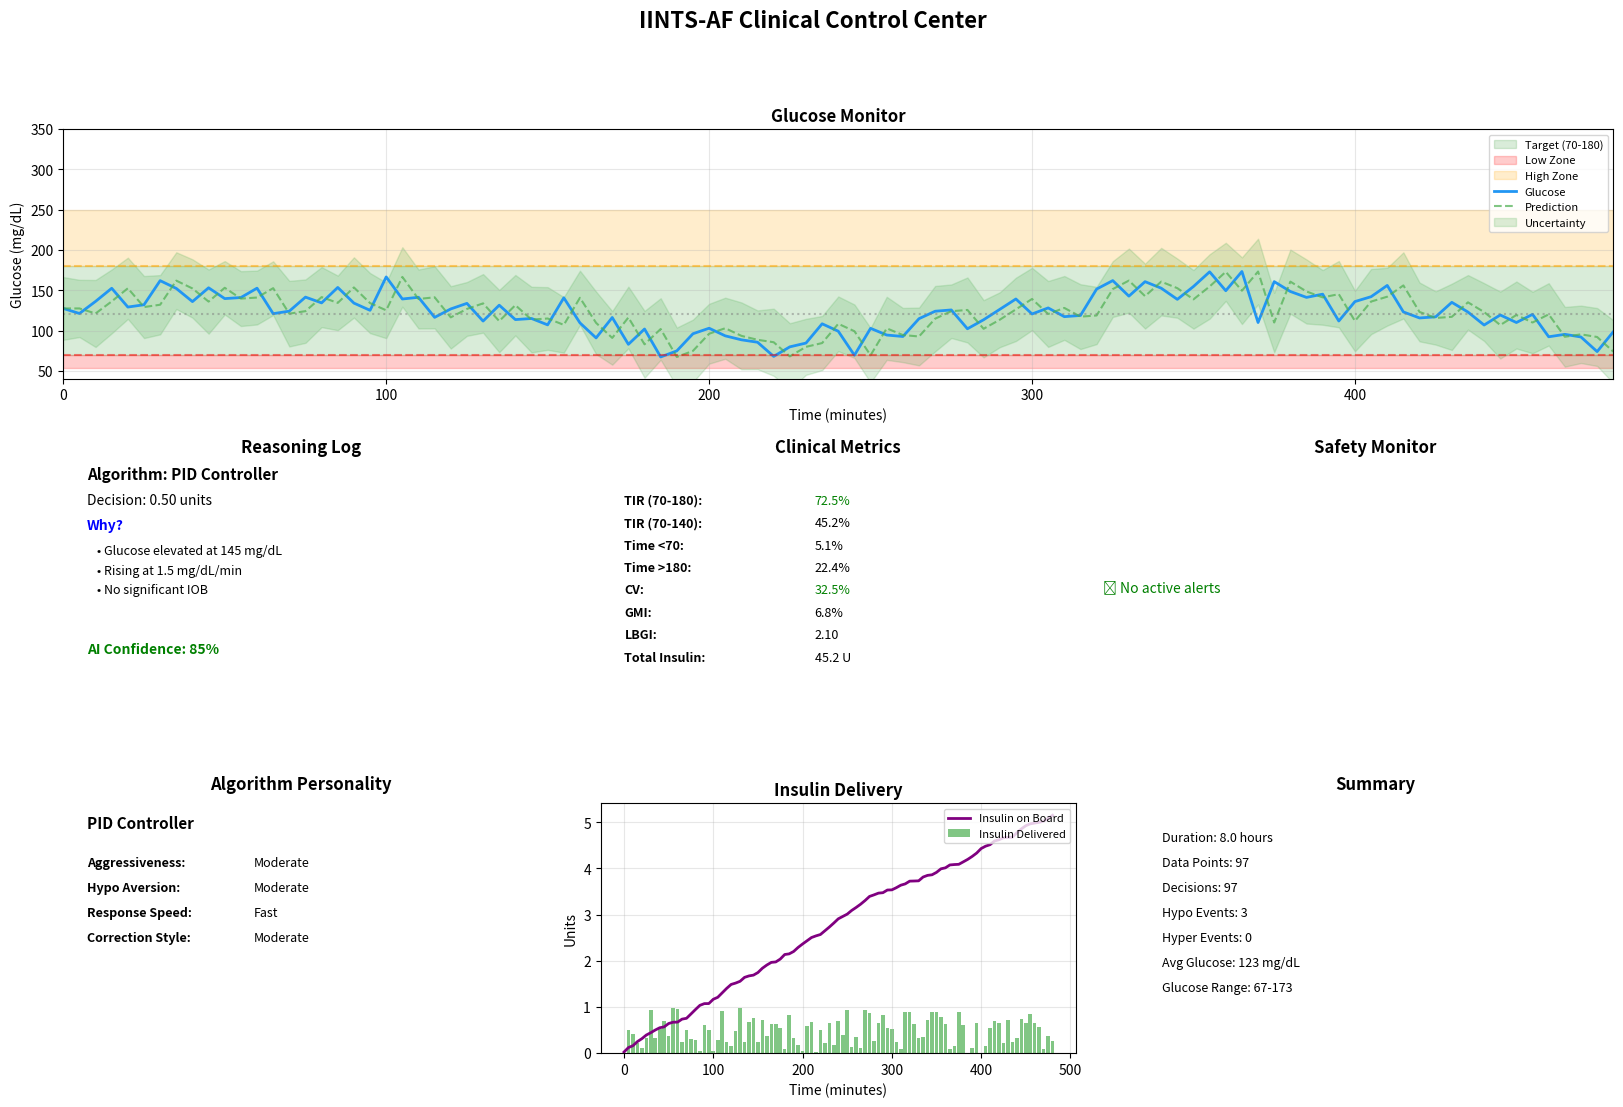

This figure's Python source: (Note: this script raises an exception after producing the figure.)
#!/usr/bin/env python3
"""
Clinical Control Center - IINTS-AF
Professional medical dashboard for diabetes algorithm research.

Features:
- Real-time glucose visualization with uncertainty cloud
- Algorithm reasoning log ("Why" panel)
- Multi-algorithm comparison (Battle Mode)
- Legacy pump comparison
- Clinical metrics dashboard
- Alert and safety monitoring

This is not a hobby app - it's a professional medical cockpit.
"""

import numpy as np
import pandas as pd
import matplotlib.pyplot as plt
from matplotlib.gridspec import GridSpec
from typing import Dict, List, Optional, Any, Tuple
from dataclasses import dataclass, field
from datetime import datetime
import json


@dataclass
class CockpitConfig:
    """Configuration for the clinical cockpit"""
    # Layout
    figure_size: Tuple[int, int] = (20, 12)
    dpi: int = 150
    
    # Colors
    primary_color: str = '#2196F3'
    secondary_color: str = '#4CAF50'
    alert_color: str = '#F44336'
    warning_color: str = '#FF9800'
    success_color: str = '#4CAF50'
    
    # Target zones
    target_low: float = 70.0
    target_high: float = 180.0
    critical_low: float = 54.0
    critical_high: float = 250.0
    
    # Update interval (for real-time mode)
    update_interval: float = 0.5  # seconds


@dataclass
class DashboardState:
    """Current state of the dashboard"""
    current_time: int = 0
    current_glucose: float = 0.0
    glucose_velocity: float = 0.0
    insulin_delivered: float = 0.0
    iob: float = 0.0
    cob: float = 0.0
    
    # Algorithm state
    algorithm_name: str = ""
    algorithm_confidence: float = 0.0
    prediction: float = 0.0
    uncertainty: float = 0.0
    
    # Safety state
    safety_alerts: List[str] = field(default_factory=list)
    hypo_risk: str = "normal"
    hyper_risk: str = "normal"
    
    # Metrics
    tir: float = 0.0
    cv: float = 0.0
    gmi: float = 0.0
    
    def to_dict(self) -> Dict:
        return {
            'current_time': self.current_time,
            'current_glucose': self.current_glucose,
            'glucose_velocity': self.glucose_velocity,
            'insulin_delivered': self.insulin_delivered,
            'iob': self.iob,
            'cob': self.cob,
            'algorithm_name': self.algorithm_name,
            'algorithm_confidence': self.algorithm_confidence,
            'prediction': self.prediction,
            'uncertainty': self.uncertainty,
            'safety_alerts': self.safety_alerts,
            'tir': self.tir,
            'cv': self.cv,
            'gmi': self.gmi
        }


class ClinicalCockpit:
    """
    Professional clinical dashboard for diabetes algorithm research.
    
    This dashboard provides:
    1. Main glucose display with target zones
    2. Uncertainty cloud around predictions
    3. Reasoning log ("Why" panel)
    4. Algorithm personality metrics
    5. Safety alerts
    6. Battle mode comparison
    
    Usage:
        cockpit = ClinicalCockpit()
        
        # For real-time updates
        cockpit.update(state)
        
        # For end-to-end visualization
        cockpit.visualize_results(simulation_data)
        
        # For battle mode comparison
        cockpit.compare_battle(battle_report)
    """
    
    def __init__(self, config: Optional[CockpitConfig] = None):
        """
        Initialize clinical cockpit.
        
        Args:
            config: Dashboard configuration (default used if None)
        """
        self.config = config or CockpitConfig()
        self.state = DashboardState()
        self.history: List[Dict[str, Any]] = []
        
    def _create_glucose_panel(self, 
                              gs: GridSpec,
                              simulation_data: pd.DataFrame,
                              predictions: Optional[np.ndarray] = None,
                              ax: Optional[plt.Axes] = None) -> plt.Axes:
        """Create main glucose visualization panel"""
        if ax is None:
            ax = plt.subplot(gs[0, :])
        
        timestamps = simulation_data['time_minutes']
        glucose = simulation_data['glucose_actual_mgdl']
        
        # Target zones
        ax.axhspan(self.config.target_low, self.config.target_high,
                   alpha=0.15, color='green', label='Target (70-180)')
        ax.axhspan(self.config.critical_low, self.config.target_low,
                   alpha=0.2, color='red', label='Low Zone')
        ax.axhspan(self.config.target_high, self.config.critical_high,
                   alpha=0.2, color='orange', label='High Zone')
        
        # Glucose line
        ax.plot(timestamps, glucose, 
                color=self.config.primary_color, 
                linewidth=2, 
                label='Glucose')

        # Safety overrides timeline markers
        if 'safety_triggered' in simulation_data.columns:
            safety_mask = simulation_data['safety_triggered'].astype(bool)
            if safety_mask.any():
                ax.scatter(
                    timestamps[safety_mask],
                    glucose[safety_mask],
                    color='red',
                    s=20,
                    label='Safety Override',
                    zorder=3
                )
        
        # Add predictions if provided
        if predictions is not None:
            ax.plot(timestamps, predictions,
                    color=self.config.secondary_color,
                    linewidth=1.5,
                    linestyle='--',
                    label='Prediction',
                    alpha=0.7)
            
            # Uncertainty band
            if 'uncertainty' in simulation_data.columns:
                uncertainty = np.asarray(simulation_data['uncertainty'], dtype=float)
                lower = predictions - 30 * (1.0 + uncertainty)
                upper = predictions + 30 * (1.0 + uncertainty)
                ax.fill_between(timestamps, lower, upper,
                               alpha=0.2, color=self.config.secondary_color,
                               label='Uncertainty')
        
        # Reference lines
        ax.axhline(y=120, color='gray', linestyle=':', alpha=0.5)
        ax.axhline(y=self.config.target_low, color='red', linestyle='--', alpha=0.5)
        ax.axhline(y=self.config.target_high, color='orange', linestyle='--', alpha=0.5)
        
        # Formatting
        ax.set_xlim(timestamps.min(), timestamps.max())
        ax.set_ylim(40, 350)
        ax.set_xlabel('Time (minutes)', fontsize=10)
        ax.set_ylabel('Glucose (mg/dL)', fontsize=10)
        ax.set_title('Glucose Monitor', fontsize=12, fontweight='bold')
        ax.legend(loc='upper right', fontsize=8)
        ax.grid(True, alpha=0.3)
        
        return ax
    
    def _create_reasoning_panel(self,
                                gs: GridSpec,
                                reasoning_logs: List[Dict],
                                ax: Optional[plt.Axes] = None) -> plt.Axes:
        """Create reasoning log ("Why") panel"""
        if ax is None:
            ax = plt.subplot(gs[1, :2])
        
        ax.set_xlim(0, 10)
        ax.set_ylim(0, 10)
        ax.axis('off')
        
        ax.set_title('Reasoning Log', fontsize=12, fontweight='bold', pad=10)
        
        # Display most recent reasoning
        if reasoning_logs:
            latest = reasoning_logs[-1]
            algorithm = latest.get('algorithm', 'Unknown')
            decision = latest.get('decision', 0)
            reasons = latest.get('reasons', ['No reasoning available'])
            
            # Algorithm name
            ax.text(0.5, 9.5, f"Algorithm: {algorithm}", fontsize=11, fontweight='bold')
            
            # Decision
            ax.text(0.5, 8.5, f"Decision: {decision:.2f} units", fontsize=10)
            
            # Primary reason
            ax.text(0.5, 7.5, "Why?", fontsize=10, fontweight='bold', color='blue')
            
            for i, reason in enumerate(reasons[:5]):
                y_pos = 6.5 - i * 0.8
                ax.text(0.7, y_pos, f"• {reason}", fontsize=9)
            
            # Confidence indicator
            confidence = latest.get('confidence', 0.5)
            conf_color = 'green' if confidence > 0.7 else 'orange' if confidence > 0.4 else 'red'
            ax.text(0.5, 2.5, f"AI Confidence: {confidence:.0%}", 
                   fontsize=10, color=conf_color, fontweight='bold')
        else:
            ax.text(0.5, 5, "No decisions recorded", fontsize=10, ha='center')
        
        return ax
    
    def _create_metrics_panel(self,
                              gs: GridSpec,
                              metrics: Dict,
                              ax: Optional[plt.Axes] = None) -> plt.Axes:
        """Create clinical metrics panel"""
        if ax is None:
            ax = plt.subplot(gs[1, 2:4])
        
        ax.set_xlim(0, 10)
        ax.set_ylim(0, 10)
        ax.axis('off')
        
        ax.set_title('Clinical Metrics', fontsize=12, fontweight='bold', pad=10)
        
        # Key metrics
        metrics_to_show = [
            ('TIR (70-180)', f"{metrics.get('tir_70_180', 0):.1f}%"),
            ('TIR (70-140)', f"{metrics.get('tir_70_140', 0):.1f}%"),
            ('Time <70', f"{metrics.get('tir_below_70', 0):.1f}%"),
            ('Time >180', f"{metrics.get('tir_above_180', 0):.1f}%"),
            ('CV', f"{metrics.get('cv', 0):.1f}%"),
            ('GMI', f"{metrics.get('gmi', 0):.1f}%"),
            ('LBGI', f"{metrics.get('lbgi', 0):.2f}"),
            ('Total Insulin', f"{metrics.get('total_insulin', 0):.1f} U"),
        ]
        
        for i, (name, value) in enumerate(metrics_to_show):
            ax.text(0.5, 8.5 - i * 0.9, f"{name}:", fontsize=9, fontweight='bold')
            
            # Color code TIR
            if 'TIR' in name and '70-180' in name:
                val = float(value.replace('%', ''))
                color = 'green' if val > 70 else 'orange' if val > 50 else 'red'
            elif 'CV' in name:
                val = float(value.replace('%', ''))
                color = 'green' if val < 36 else 'orange' if val < 50 else 'red'
            else:
                color = 'black'
            
            ax.text(4.5, 8.5 - i * 0.9, value, fontsize=9, color=color)
        
        return ax
    
    def _create_safety_panel(self,
                             gs: GridSpec,
                             safety_timeline: List[Dict[str, Any]],
                             ax: Optional[plt.Axes] = None) -> plt.Axes:
        """Create safety alerts panel with timeline"""
        if ax is None:
            ax = plt.subplot(gs[1, 4:6])
        
        ax.set_xlim(0, 10)
        ax.set_ylim(0, 10)
        ax.axis('off')
        
        ax.set_title('Safety Monitor', fontsize=12, fontweight='bold', pad=10)

        if safety_timeline:
            recent = safety_timeline[-6:]
            for i, entry in enumerate(recent):
                y_pos = 8.5 - i * 1.2
                reason = entry.get('reason', 'UNKNOWN')
                time_min = entry.get('time_min', 0)
                marker = '🔴' if 'HYPO' in reason or 'EMERGENCY' in reason else '🟡'
                ax.text(0.5, y_pos, f"{marker} t={time_min:.0f}m {reason}", fontsize=8)
            ax.text(0.5, 1.0, f"Overrides: {len(safety_timeline)}", fontsize=9, fontweight='bold')
        else:
            ax.text(0.5, 5, "✅ No active alerts", fontsize=10, ha='center', color='green')
        
        return ax
    
    def _create_algorithm_personality_panel(self,
                                            gs: GridSpec,
                                            personality: Dict,
                                            ax: Optional[plt.Axes] = None) -> plt.Axes:
        """Create algorithm personality panel"""
        if ax is None:
            ax = plt.subplot(gs[2, :2])
        
        ax.set_xlim(0, 10)
        ax.set_ylim(0, 10)
        ax.axis('off')
        
        ax.set_title('Algorithm Personality', fontsize=12, fontweight='bold', pad=10)
        
        name = personality.get('name', 'Unknown')
        p = personality.get('personality', {})
        
        ax.text(0.5, 9.0, name, fontsize=11, fontweight='bold')
        
        traits = [
            ('Aggressiveness', p.get('aggressiveness', 'Unknown')),
            ('Hypo Aversion', p.get('hypo_aversion', 'Unknown')),
            ('Response Speed', p.get('response_speed', 'Unknown')),
            ('Correction Style', p.get('correction_aggressiveness', 'Unknown')),
        ]
        
        for i, (trait, value) in enumerate(traits):
            ax.text(0.5, 7.5 - i * 1.0, f"{trait}:", fontsize=9, fontweight='bold')
            ax.text(4.0, 7.5 - i * 1.0, value, fontsize=9)
        
        return ax
    
    def _create_insulin_panel(self,
                              gs: GridSpec,
                              simulation_data: pd.DataFrame,
                              ax: Optional[plt.Axes] = None) -> plt.Axes:
        """Create insulin delivery panel"""
        if ax is None:
            ax = plt.subplot(gs[2, 2:4])
        
        timestamps = simulation_data['time_minutes']
        insulin = simulation_data['delivered_insulin_units']
        if 'patient_iob_units' in simulation_data.columns:
            iob = simulation_data['patient_iob_units']
        else:
            iob = pd.Series(np.zeros(len(timestamps)))
        
        ax.bar(timestamps, insulin, width=4, alpha=0.7, 
               color=self.config.secondary_color, label='Insulin Delivered')
        ax.plot(timestamps, iob, color='purple', linewidth=2, 
                label='Insulin on Board')
        
        ax.set_xlabel('Time (minutes)', fontsize=10)
        ax.set_ylabel('Units', fontsize=10)
        ax.set_title('Insulin Delivery', fontsize=12, fontweight='bold')
        ax.legend(loc='upper right', fontsize=8)
        ax.grid(True, alpha=0.3)
        
        return ax
    
    def _create_summary_panel(self,
                              gs: GridSpec,
                              summary: Dict,
                              ax: Optional[plt.Axes] = None) -> plt.Axes:
        """Create summary statistics panel"""
        if ax is None:
            ax = plt.subplot(gs[2, 4:6])
        
        ax.set_xlim(0, 10)
        ax.set_ylim(0, 10)
        ax.axis('off')
        
        ax.set_title('Summary', fontsize=12, fontweight='bold', pad=10)
        
        summary_text = [
            f"Duration: {summary.get('duration_hours', 0):.1f} hours",
            f"Data Points: {summary.get('data_points', 0)}",
            f"Decisions: {summary.get('decisions', 0)}",
            f"Hypo Events: {summary.get('hypo_events', 0)}",
            f"Hyper Events: {summary.get('hyper_events', 0)}",
            f"Avg Glucose: {summary.get('mean_glucose', 0):.0f} mg/dL",
            f"Glucose Range: {summary.get('min_glucose', 0):.0f}-{summary.get('max_glucose', 0):.0f}",
        ]
        
        for i, line in enumerate(summary_text):
            ax.text(0.5, 8.5 - i * 1.0, line, fontsize=9)
        
        return ax
    
    def visualize_results(self,
                          simulation_data: pd.DataFrame,
                          predictions: Optional[np.ndarray] = None,
                          reasoning_logs: Optional[List[Dict]] = None,
                          metrics: Optional[Dict] = None,
                          personality: Optional[Dict] = None,
                          save_path: Optional[str] = None) -> plt.Figure:
        """
        Create complete clinical dashboard visualization.
        
        Args:
            simulation_data: DataFrame with simulation results
            predictions: Optional array of glucose predictions
            reasoning_logs: Optional list of reasoning logs
            metrics: Optional clinical metrics dictionary
            personality: Optional algorithm personality
            save_path: Optional path to save figure
            
        Returns:
            matplotlib Figure
        """
        # Create figure
        fig = plt.figure(
            figsize=self.config.figure_size,
            dpi=self.config.dpi
        )
        
        # Create grid layout
        gs = GridSpec(3, 6, figure=fig, hspace=0.35, wspace=0.3)
        
        # Create panels
        self._create_glucose_panel(gs, simulation_data, predictions)
        
        reasoning_logs = reasoning_logs or []
        self._create_reasoning_panel(gs, reasoning_logs)
        
        metrics = metrics or {}
        self._create_metrics_panel(gs, metrics)
        
        safety_timeline: List[Dict[str, Any]] = []
        if 'safety_triggered' in simulation_data.columns and 'safety_reason' in simulation_data.columns:
            for _, row in simulation_data.iterrows():
                if bool(row.get('safety_triggered', False)):
                    safety_timeline.append({
                        'time_min': row.get('time_minutes', 0),
                        'reason': row.get('safety_reason', 'UNKNOWN')
                    })
        self._create_safety_panel(gs, safety_timeline)
        
        personality = personality or {}
        self._create_algorithm_personality_panel(gs, personality)
        
        self._create_insulin_panel(gs, simulation_data)
        
        # Calculate summary
        glucose_col = pd.to_numeric(simulation_data['glucose_actual_mgdl'])
        summary = {
            'duration_hours': (simulation_data['time_minutes'].max() - 
                              simulation_data['time_minutes'].min()) / 60,
            'data_points': len(simulation_data),
            'decisions': (simulation_data['delivered_insulin_units'].gt(0)).sum(),
            'hypo_events': ((glucose_col.lt(70.0)) & (glucose_col.diff().lt(0))).sum(),
            'hyper_events': ((glucose_col.gt(250.0)) & (glucose_col.diff().gt(0))).sum(),
            'mean_glucose': glucose_col.mean(),
            'min_glucose': glucose_col.min(),
            'max_glucose': glucose_col.max(),
        }
        self._create_summary_panel(gs, summary)
        
        # Add title
        fig.suptitle('IINTS-AF Clinical Control Center',
                    fontsize=16, fontweight='bold', y=0.98)
        
        plt.tight_layout(rect=(0, 0, 1, 0.96))
        
        if save_path:
            plt.savefig(save_path, dpi=self.config.dpi, bbox_inches='tight')
            print(f" Dashboard saved to: {save_path}")
        
        return fig
    
    def compare_battle(self,
                       battle_report,
                       save_path: Optional[str] = None) -> plt.Figure:
        """
        Create battle mode comparison dashboard.
        
        Args:
            battle_report: BattleReport object
            save_path: Optional path to save
            
        Returns:
            matplotlib Figure
        """
        fig = plt.figure(
            figsize=(20, 14),
            dpi=self.config.dpi
        )
        
        gs = GridSpec(3, 2, figure=fig, hspace=0.35, wspace=0.3)
        
        # Title
        fig.suptitle(f' Battle Mode: {battle_report.battle_name}\n Winner: {battle_report.winner}',
                    fontsize=14, fontweight='bold')
        
        # Rankings summary
        ax_rankings = plt.subplot(gs[0, :])
        ax_rankings.axis('off')
        
        ranking_text = "RANKINGS\n" + "="*50 + "\n"
        for i, rank in enumerate(battle_report.rankings, 1):
            medal = "1st" if i == 1 else "2nd" if i == 2 else "3rd"
            ranking_text += (
                f"{medal} {i}. {rank['participant']}: "
                f"Score={rank['overall_score']:.3f}, "
                f"TIR={rank['tir']:.1f}%, "
                f"CV={rank['cv']:.1f}%\n"
            )
        
        ax_rankings.text(0.5, 0.5, ranking_text, fontsize=11, 
                        ha='center', va='center', transform=ax_rankings.transAxes,
                        family='monospace')
        
        # Comparison bars
        ax_comparison = plt.subplot(gs[1, :])
        
        algorithms = [r['participant'] for r in battle_report.rankings]
        tir_scores = [r['tir'] for r in battle_report.rankings]
        cv_scores = [r['cv'] for r in battle_report.rankings]
        
        x = np.arange(len(algorithms))
        width = 0.35
        
        bars1 = ax_comparison.bar(x - width/2, tir_scores, width, 
                                  label='TIR (%)', color='#2196F3')
        bars2 = ax_comparison.bar(x + width/2, cv_scores, width,
                                  label='CV (%)', color='#4CAF50')
        
        ax_comparison.set_ylabel('Percentage')
        ax_comparison.set_title('Algorithm Comparison: TIR vs CV')
        ax_comparison.set_xticks(x)
        ax_comparison.set_xticklabels(algorithms)
        ax_comparison.legend()
        ax_comparison.grid(True, alpha=0.3, axis='y')
        
        # Add value labels
        for bar in bars1:
            height = bar.get_height()
            ax_comparison.text(bar.get_x() + bar.get_width()/2., height + 1,
                             f'{height:.1f}%', ha='center', fontsize=9)
        
        # Detailed metrics table
        ax_table = plt.subplot(gs[2, :])
        ax_table.axis('off')
        
        table_data = []
        headers = ['Algorithm', 'TIR', 'TIR Tight', '<70', '>180', 'CV', 'GMI', 'LBGI']
        
        for rank in battle_report.rankings:
            table_data.append([
                rank['participant'],
                f"{rank['tir']:.1f}%",
                f"{rank['tir_tight']:.1f}%",
                f"{rank['time_below_70']:.1f}%",
                f"{rank['time_above_180']:.1f}%",
                f"{rank['cv']:.1f}%",
                f"{rank['gmi']:.1f}%",
                f"{rank['lbgi']:.2f}"
            ])
        
        table = ax_table.table(
            cellText=table_data,
            colLabels=headers,
            loc='center',
            cellLoc='center'
        )
        table.auto_set_font_size(False)
        table.set_fontsize(10)
        table.scale(1.2, 1.5)
        
        plt.tight_layout(rect=(0, 0, 1, 0.95))
        
        if save_path:
            plt.savefig(save_path, dpi=self.config.dpi, bbox_inches='tight')
        
        return fig
    
    def update(self, state: DashboardState):
        """Update dashboard with new state (for real-time mode)"""
        self.state = state
        self.history.append(state.to_dict())
    
    def export_state(self) -> Dict:
        """Export current dashboard state"""
        return {
            'state': self.state.to_dict(),
            'history': self.history,
            'timestamp': datetime.now().isoformat()
        }


def demo_clinical_cockpit():
    """Demonstrate clinical cockpit functionality"""
    print("=" * 70)
    print("CLINICAL CONTROL CENTER DEMONSTRATION")
    print("=" * 70)
    
    # Generate sample data
    np.random.seed(42)
    n_points = 97
    
    timestamps = np.arange(0, n_points * 5, 5)
    glucose = 120 + 30 * np.sin(timestamps / (24 * 12 / (2 * np.pi))) + np.random.normal(0, 15, n_points)
    glucose = np.clip(glucose, 40, 350)
    
    simulation_data = pd.DataFrame({
        'time_minutes': timestamps,
        'glucose_actual_mgdl': glucose,
        'delivered_insulin_units': np.random.uniform(0, 1, n_points),
        'patient_iob_units': np.cumsum(np.random.uniform(0, 0.1, n_points)),
        'uncertainty': np.random.uniform(0.1, 0.4, n_points)
    })
    
    # Create cockpit
    cockpit = ClinicalCockpit()
    
    # Create visualization
    print("\n Generating clinical dashboard...")
    predictions = np.roll(glucose, 1)
    predictions[0] = glucose[0]
    
    reasoning_logs = [
        {
            'algorithm': 'PID Controller',
            'decision': 0.5,
            'reasons': [
                'Glucose elevated at 145 mg/dL',
                'Rising at 1.5 mg/dL/min',
                'No significant IOB'
            ],
            'confidence': 0.85
        }
    ]
    
    metrics = {
        'tir_70_180': 72.5,
        'tir_70_140': 45.2,
        'tir_below_70': 5.1,
        'tir_above_180': 22.4,
        'cv': 32.5,
        'gmi': 6.8,
        'lbgi': 2.1,
        'total_insulin': 45.2
    }
    
    personality = {
        'name': 'PID Controller',
        'personality': {
            'aggressiveness': 'Moderate',
            'hypo_aversion': 'Moderate',
            'response_speed': 'Fast',
            'correction_aggressiveness': 'Moderate'
        }
    }
    
    fig = cockpit.visualize_results(
        simulation_data=simulation_data,
        predictions=predictions,
        reasoning_logs=reasoning_logs,
        metrics=metrics,
        personality=personality,
        save_path="results/visualization/clinical_cockpit.png"
    )
    
    print(" Dashboard saved to: results/visualization/clinical_cockpit.png")
    
    print("\n" + "=" * 70)
    print("CLINICAL CONTROL CENTER DEMONSTRATION COMPLETE")
    print("=" * 70)


if __name__ == "__main__":
    demo_clinical_cockpit()
